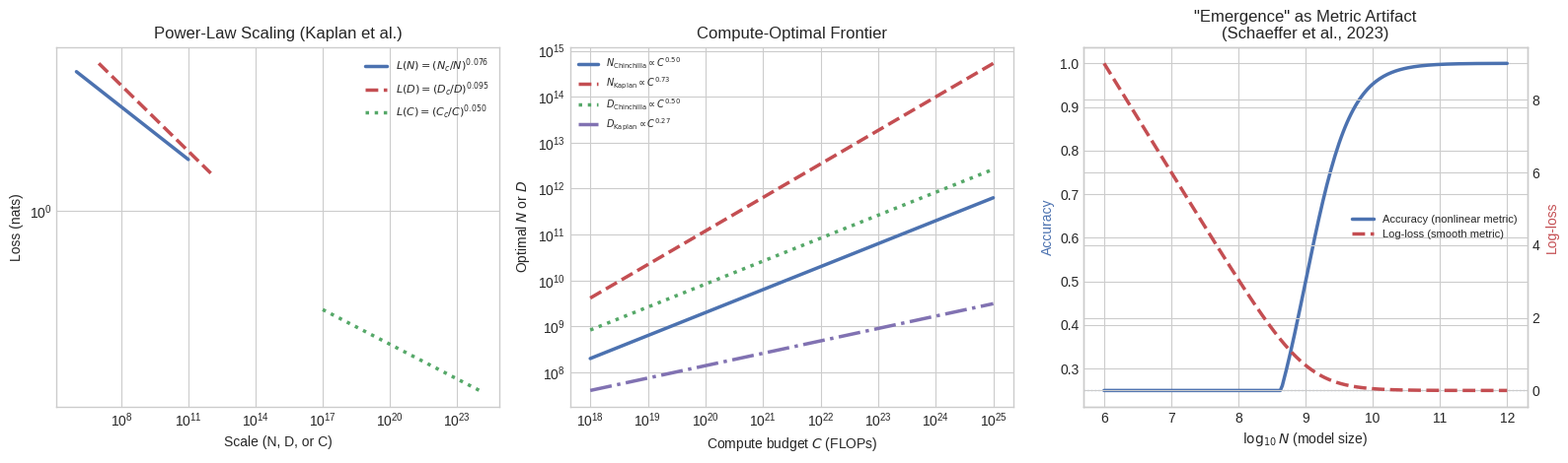

Generate this figure with matplotlib:
# Setup
import numpy as np
import matplotlib.pyplot as plt
from scipy.optimize import curve_fit
%matplotlib inline
plt.style.use('seaborn-v0_8-whitegrid')

BLUE, RED, GREEN, PURPLE = "#4C72B0", "#C44E52", "#55A868", "#8172B2"

fig, axes = plt.subplots(1, 3, figsize=(16, 4.8))

# --- Panel 1: Power-law scaling (Kaplan-style) ---
ax = axes[0]
alpha_N, alpha_D, alpha_C = 0.076, 0.095, 0.050
Nc, Dc, Cc = 8.8e13, 5.4e13, 3.1e8

N_vals = np.logspace(6, 11, 50)
D_vals = np.logspace(7, 12, 50)
C_vals = np.logspace(17, 24, 50)

L_N = (Nc / N_vals) ** alpha_N
L_D = (Dc / D_vals) ** alpha_D
L_C = (Cc / C_vals) ** alpha_C

ax.loglog(N_vals, L_N, color=BLUE, lw=2.5, label=r'$L(N) = (N_c/N)^{0.076}$')
ax.loglog(D_vals, L_D, color=RED, lw=2.5, ls='--', label=r'$L(D) = (D_c/D)^{0.095}$')
ax.loglog(C_vals, L_C, color=GREEN, lw=2.5, ls=':', label=r'$L(C) = (C_c/C)^{0.050}$')
ax.set_xlabel('Scale (N, D, or C)'); ax.set_ylabel('Loss (nats)')
ax.set_title('Power-Law Scaling (Kaplan et al.)')
ax.legend(fontsize=8, loc='upper right')

# --- Panel 2: Chinchilla vs Kaplan compute-optimal frontier ---
ax = axes[1]
C_budget = np.logspace(18, 25, 100)

# Chinchilla: N_opt ~ C^0.50, D_opt = C / (6 * N_opt)
G_chin = 0.2  # proportionality constant (approximate)
N_chin = G_chin * C_budget ** 0.50
D_chin = C_budget / (6 * N_chin)

# Kaplan: N_opt ~ C^0.73, D_opt = C / (6 * N_opt)
G_kap = 0.0003
N_kap = G_kap * C_budget ** 0.73
D_kap = C_budget / (6 * N_kap)

ax.loglog(C_budget, N_chin, color=BLUE, lw=2.5, label=r'$N_{\mathrm{Chinchilla}} \propto C^{0.50}$')
ax.loglog(C_budget, N_kap, color=RED, lw=2.5, ls='--', label=r'$N_{\mathrm{Kaplan}} \propto C^{0.73}$')
ax.loglog(C_budget, D_chin, color=GREEN, lw=2.5, ls=':', label=r'$D_{\mathrm{Chinchilla}} \propto C^{0.50}$')
ax.loglog(C_budget, D_kap, color=PURPLE, lw=2.5, ls='-.', label=r'$D_{\mathrm{Kaplan}} \propto C^{0.27}$')
ax.set_xlabel('Compute budget $C$ (FLOPs)'); ax.set_ylabel('Optimal $N$ or $D$')
ax.set_title('Compute-Optimal Frontier')
ax.legend(fontsize=7, loc='upper left')

# --- Panel 3: Emergence as metric artifact ---
ax = axes[2]
log_N = np.linspace(6, 12, 200)
N_0, k, K = 9.0, 3.0, 4  # inflection, steepness, number of choices
p = 1.0 / (1.0 + np.exp(-k * (log_N - N_0)))  # smooth sigmoid capability

accuracy = np.where(p > 1.0 / K, p, 1.0 / K)  # accuracy: clipped at random chance
log_loss = -np.log(np.clip(p, 1e-12, 1.0))     # log-loss: always smooth

ax2 = ax.twinx()
ax.plot(log_N, accuracy, color=BLUE, lw=2.5, label='Accuracy (nonlinear metric)')
ax.axhline(1.0 / K, color=BLUE, ls=':', alpha=0.4, lw=1)
ax.set_ylabel('Accuracy', color=BLUE)
ax2.plot(log_N, log_loss, color=RED, lw=2.5, ls='--', label='Log-loss (smooth metric)')
ax2.set_ylabel('Log-loss', color=RED)
ax.set_xlabel(r'$\log_{10} N$ (model size)')
ax.set_title('"Emergence" as Metric Artifact\n(Schaeffer et al., 2023)')
lines1, labels1 = ax.get_legend_handles_labels()
lines2, labels2 = ax2.get_legend_handles_labels()
ax.legend(lines1 + lines2, labels1 + labels2, fontsize=8, loc='center right')

plt.tight_layout()
plt.show()

print("Left: Loss follows power laws across N, D, C — straight lines on log-log plots.")
print("Center: Chinchilla scales N and D equally; Kaplan over-allocates to N.")
print("Right: Same smooth sigmoid capability appears discontinuous under accuracy but smooth under log-loss.")

rng = np.random.default_rng(42)

# ========== 1. Power-Law Fitting ==========
print("=" * 60)
print("1. POWER-LAW FITTING ON SYNTHETIC SCALING DATA")
print("=" * 60)

# Generate synthetic scaling data: L(N) = A * N^(-alpha) + noise
true_A, true_alpha = 5.0, 0.076
N_data = np.logspace(6, 11, 30)
L_data = true_A * N_data ** (-true_alpha) * (1 + 0.02 * rng.standard_normal(30))

# Fit in log-log space: log L = log A - alpha * log N
log_N = np.log(N_data)
log_L = np.log(L_data)
# Least-squares: [1, log_N] @ [log_A, -alpha]^T = log_L
X_design = np.column_stack([np.ones(len(log_N)), log_N])
coeffs = np.linalg.lstsq(X_design, log_L, rcond=None)[0]
fitted_A = np.exp(coeffs[0])
fitted_alpha = -coeffs[1]

print(f"True A = {true_A:.3f}, fitted A = {fitted_A:.3f}")
print(f"True alpha = {true_alpha:.4f}, fitted alpha = {fitted_alpha:.4f}")
print(f"Relative error in alpha: {abs(fitted_alpha - true_alpha) / true_alpha * 100:.2f}%")
print()

# ========== 2. Chinchilla Compute-Optimal Allocation ==========
print("=" * 60)
print("2. CHINCHILLA COMPUTE-OPTIMAL ALLOCATION")
print("=" * 60)

def chinchilla_optimal(C, A=406.4, B=410.7, alpha=0.34, beta=0.28, L_inf=1.69):
    """Compute-optimal (N, D) given compute budget C = 6*N*D.
    
    Default constants (A, B, alpha, beta, L_inf) are the fitted values reported
    by Hoffmann et al. (2022), 'Training Compute-Optimal Large Language Models'
    (the Chinchilla paper, cited in Further Reading); they are specific to that
    study's data and tokenizer, not universal.

    Loss model: L(N,D) = A * N^{-alpha} + B * D^{-beta} + L_inf
    Lagrange optimality condition (from Theory section):
        N_opt = G * C^{beta/(alpha+beta)}
    where G = ((alpha * A) / (beta * B))^{1/(alpha+beta)} / 6^{beta/(alpha+beta)}
    """
    a = beta / (alpha + beta)  # exponent for N vs C
    ratio = (alpha * A) / (beta * B)
    G = ratio ** (1 / (alpha + beta)) / 6 ** a
    N_opt = G * C ** a
    D_opt = C / (6 * N_opt)
    L_opt = A * N_opt ** (-alpha) + B * D_opt ** (-beta) + L_inf
    return N_opt, D_opt, L_opt

# Example: 10^21 FLOPs (roughly GPT-3 scale compute)
for C_exp in [18, 21, 24]:
    C = 10.0 ** C_exp
    N_opt, D_opt, L_opt = chinchilla_optimal(C)
    print(f"C = 10^{C_exp} FLOPs:")
    print(f"  N_opt = {N_opt:.2e} params, D_opt = {D_opt:.2e} tokens")
    print(f"  Tokens/param ratio = {D_opt / N_opt:.1f}")
    print(f"  L_opt = {L_opt:.4f} nats")
    print()

# Verify N and D scale equally with C
C_test = np.logspace(18, 25, 100)
N_test = np.array([chinchilla_optimal(c)[0] for c in C_test])
log_fit = np.polyfit(np.log10(C_test), np.log10(N_test), 1)
print(f"Empirical N_opt ~ C^{log_fit[0]:.3f} (Chinchilla predicts ~0.5)")
print()

# ========== 3. Schaeffer Emergence Reproduction ==========
print("=" * 60)
print("3. SCHAEFFER EMERGENCE REPRODUCTION")
print("=" * 60)

def smooth_capability(log_N, k=3.0, N0=9.0):
    """Smooth sigmoid per-token probability."""
    return 1.0 / (1.0 + np.exp(-k * (log_N - N0)))

def accuracy_metric(p, K=4, n_questions=100, n_trials=500, rng=rng):
    """Simulate multiple-choice accuracy: correct iff model's choice is right.
    
    With per-token probability p, probability of getting a K-choice question
    right is approximately p (simplified model).
    """
    # Simulate: for each trial, draw n_questions Bernoulli(p)
    correct = rng.random((n_trials, n_questions)) < p
    return correct.mean(axis=1).mean(axis=0)

log_N_grid = np.linspace(6, 12, 25)
p_vals = smooth_capability(log_N_grid)

acc_vals = np.array([accuracy_metric(p) for p in p_vals])
logloss_vals = -np.log(np.clip(p_vals, 1e-12, 1.0))

print(f"{'log10(N)':>10} {'p(N)':>8} {'Accuracy':>10} {'Log-loss':>10}")
print("-" * 42)
for i in range(0, len(log_N_grid), 4):
    print(f"{log_N_grid[i]:10.1f} {p_vals[i]:8.4f} {acc_vals[i]:10.4f} {logloss_vals[i]:10.4f}")

print()
print("Key observation: log-loss decreases SMOOTHLY throughout,")
print("while accuracy shows a sharp jump around log10(N) ≈ 9.")
print("The 'emergence' is in the METRIC, not the capability.")

# Real-world scenario: compute-optimal planning for an LLM training run

# Hardware specs
n_gpus = 1000
days = 30
hours_per_day = 24
gpu_utilization = 0.40  # typical MFU (model FLOPs utilization)
h100_peak_flops = 989e12  # H100 SXM peak BF16 FLOPS

total_seconds = days * hours_per_day * 3600
effective_flops_per_gpu = h100_peak_flops * gpu_utilization
C_total = n_gpus * effective_flops_per_gpu * total_seconds

print("=" * 60)
print("COMPUTE-OPTIMAL TRAINING PLAN")
print("=" * 60)
print(f"Hardware: {n_gpus} H100 GPUs x {days} days")
print(f"GPU utilization (MFU): {gpu_utilization:.0%}")
print(f"Total compute: {C_total:.2e} FLOPs = 10^{np.log10(C_total):.1f} FLOPs")
print()

# Chinchilla-optimal allocation
N_opt, D_opt, L_opt = chinchilla_optimal(C_total)
tokens_per_param = D_opt / N_opt

print("--- Chinchilla-optimal allocation ---")
print(f"Model size: {N_opt:.2e} params ({N_opt / 1e9:.1f}B)")
print(f"Training tokens: {D_opt:.2e} ({D_opt / 1e12:.2f}T)")
print(f"Tokens/param ratio: {tokens_per_param:.1f}")
print(f"Predicted loss: {L_opt:.4f} nats")
print()

# Compare with Kaplan-style over-parameterized allocation
# Kaplan: N ~ C^0.73, leaving less for D
N_kaplan = N_opt * 3.0  # roughly 3x over-parameterized
D_kaplan = C_total / (6 * N_kaplan)
A, B, alpha, beta, L_inf = 406.4, 410.7, 0.34, 0.28, 1.69
L_kaplan = A * N_kaplan ** (-alpha) + B * D_kaplan ** (-beta) + L_inf

print("--- Kaplan-style (3x over-parameterized) ---")
print(f"Model size: {N_kaplan:.2e} params ({N_kaplan / 1e9:.1f}B)")
print(f"Training tokens: {D_kaplan:.2e} ({D_kaplan / 1e12:.2f}T)")
print(f"Tokens/param ratio: {D_kaplan / N_kaplan:.1f}")
print(f"Predicted loss: {L_kaplan:.4f} nats")
print(f"Loss penalty vs optimal: +{L_kaplan - L_opt:.4f} nats ({(L_kaplan - L_opt) / (L_opt - L_inf) * 100:.1f}% worse reducible loss)")
print()

# Scaling prediction: fit small models, extrapolate
print("--- Scaling prediction from small runs ---")
small_C = C_total * np.array([1e-6, 1e-5, 1e-4, 1e-3, 1e-2])
small_N = np.array([chinchilla_optimal(c)[0] for c in small_C])
small_L = np.array([chinchilla_optimal(c)[2] for c in small_C])

# Fit power law to small runs: L - L_inf = A' * C^(-alpha_C)
log_C_small = np.log(small_C)
log_L_red_small = np.log(small_L - L_inf)  # reducible loss
fit_coeffs = np.polyfit(log_C_small, log_L_red_small, 1)
predicted_log_L_red = np.polyval(fit_coeffs, np.log(C_total))
predicted_L = np.exp(predicted_log_L_red) + L_inf

print(f"Fitted scaling exponent from small runs: {-fit_coeffs[0]:.4f}")
print(f"Extrapolated loss at full scale: {predicted_L:.4f} nats")
print(f"Actual (formula) loss at full scale: {L_opt:.4f} nats")
print(f"Prediction error: {abs(predicted_L - L_opt):.6f} nats")
print()
print("This demonstrates the practical workflow: train small, fit power law, decide")
print("whether the big run is worth the cost BEFORE spending $10M+.")
